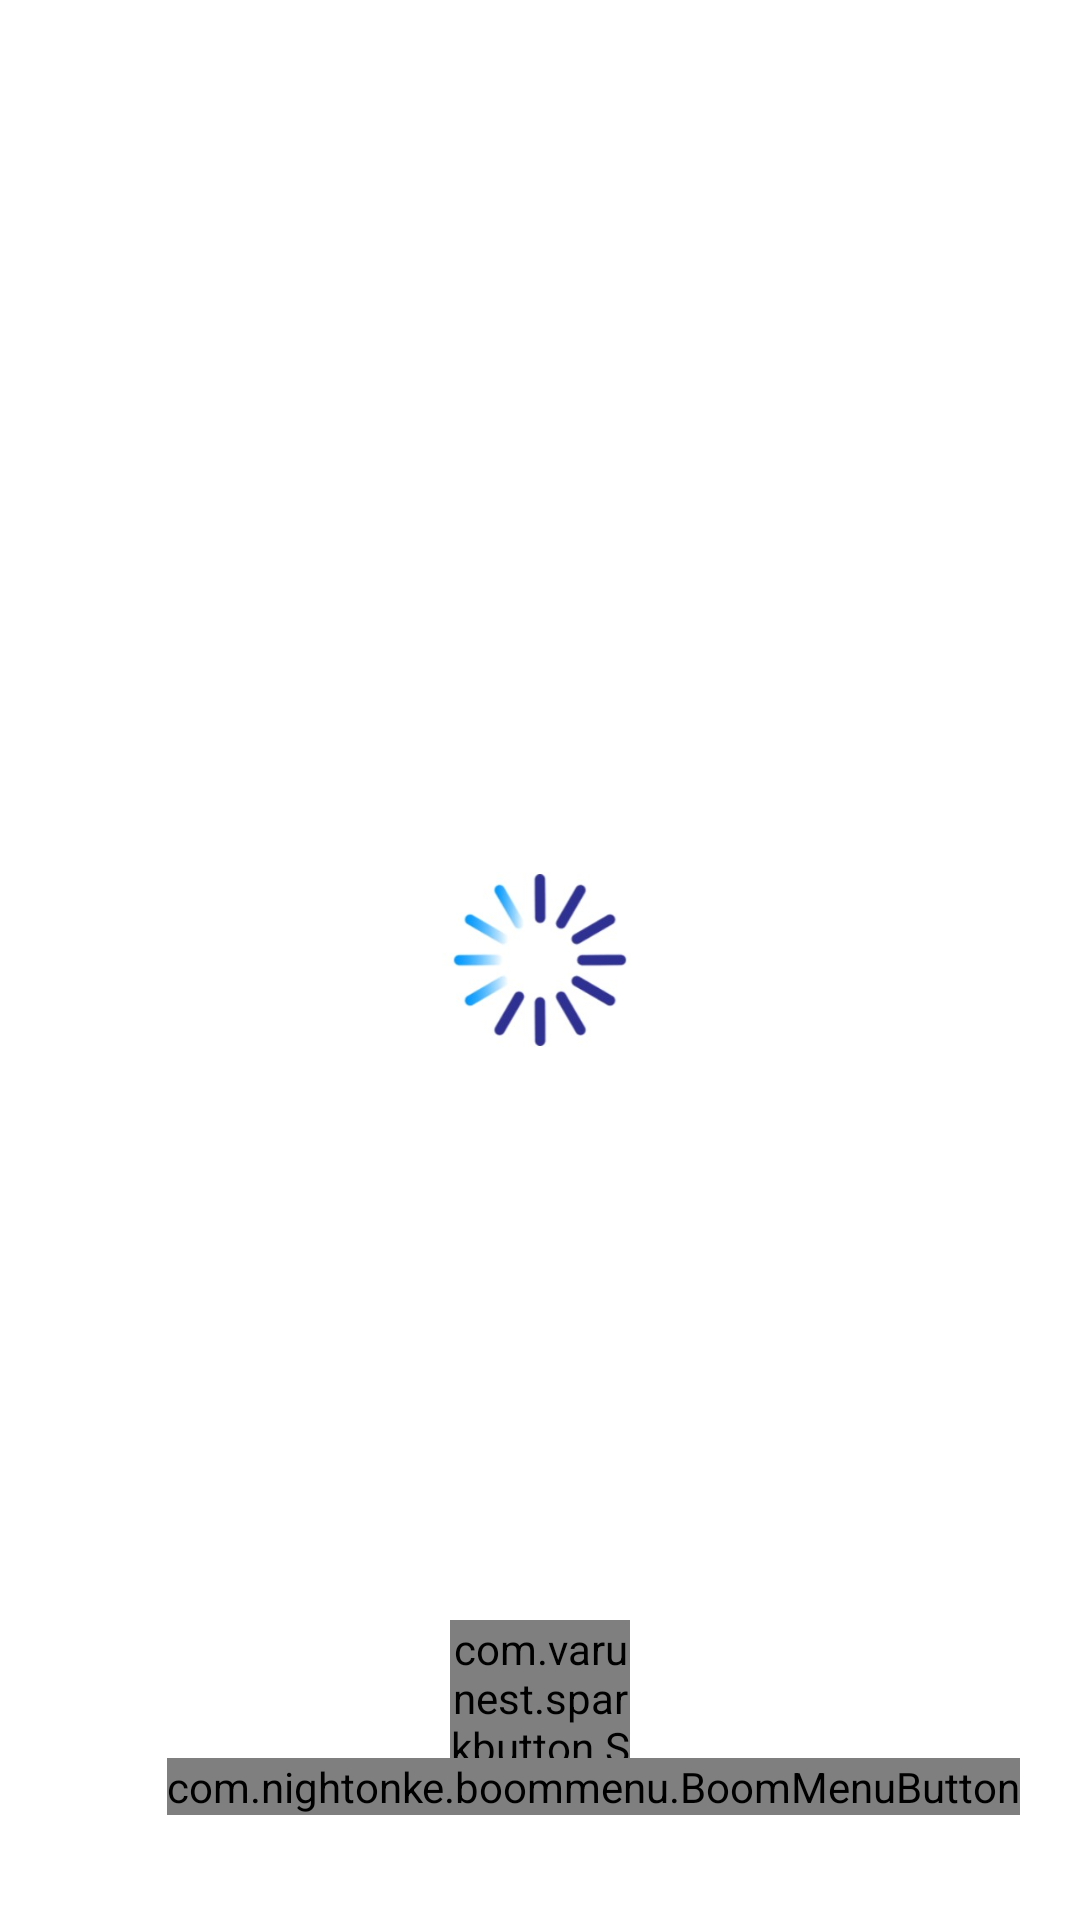

Write the Android layout XML for this screen, with the resource values it uses.
<!-- AndroidManifest.xml: application theme AppTheme -->
<!-- res/layout/activity_open__wallpaper.xml -->
<?xml version="1.0" encoding="utf-8"?>
<RelativeLayout xmlns:android="http://schemas.android.com/apk/res/android"
    xmlns:app="http://schemas.android.com/apk/res-auto"
    xmlns:tools="http://schemas.android.com/tools"
    android:id="@+id/rlay"
    android:layout_width="match_parent"
    android:layout_height="match_parent"
    android:background="#fff"
    android:layout_centerHorizontal="false"
    tools:context=".Open_Wallpaper">

    <ImageView
        android:layout_width="match_parent"
        android:layout_height="match_parent"
        android:src="@drawable/backload"
        />

    <ImageView
        android:id="@+id/img"
        android:layout_width="match_parent"
        android:layout_height="match_parent"
        android:layout_alignParentLeft="true"
        android:layout_alignParentTop="true"
        android:layout_alignParentRight="true"
        android:layout_alignParentBottom="true"
        android:baselineAlignBottom="false"
        android:cropToPadding="true"
        android:scaleType="centerCrop" />

    <RelativeLayout
        android:layout_width="60dp"
        android:layout_height="60dp"
        android:layout_alignParentBottom="true"
        android:layout_centerHorizontal="true"
        android:layout_marginStart="20dp"
        android:layout_marginTop="20dp"
        android:layout_marginEnd="20dp"
        android:layout_marginBottom="40dp">

        <ImageView
            android:layout_width="match_parent"
            android:layout_height="match_parent"
            android:background="@drawable/circle_like" />

        <com.varunest.sparkbutton.SparkButton
            android:id="@+id/spark_button"
            android:layout_width="match_parent"
            android:layout_height="match_parent"
            app:sparkbutton_activeImage="@drawable/like_filled"
            app:sparkbutton_iconSize="45dp"
            app:sparkbutton_inActiveImage="@drawable/grey_heart"
            app:sparkbutton_primaryColor="@color/color1"
            app:sparkbutton_secondaryColor="@color/color2" />

    </RelativeLayout>


    <ImageView
        android:id="@+id/back"
        android:layout_width="40dp"
        android:layout_height="40dp"
        android:layout_alignParentLeft="true"
        android:layout_alignParentBottom="true"
        android:padding="7dp"
        android:layout_marginLeft="37dp"
        android:layout_marginBottom="50dp"
        android:background="@drawable/circle_like"
        android:clickable="true"
        app:srcCompat="@drawable/backblack"/>

        <com.nightonke.boommenu.BoomMenuButton
            android:id="@+id/bmb"
            android:layout_width="wrap_content"
            android:layout_height="wrap_content"
            android:layout_alignParentRight="true"
            android:layout_alignParentBottom="true"
            android:layout_marginRight="20dp"
            android:layout_marginBottom="35dp"
            app:bmb_buttonEnum="textInsideCircle"
            app:bmb_normalColor="@color/color6"
            app:bmb_dotRadius="4dp"
            app:bmb_buttonRadius="23dp"
            app:bmb_piecePlaceEnum="piecePlace_dot_3_3"
            app:bmb_buttonPlaceEnum="buttonPlace_sc_3_3"
            />

</RelativeLayout>
<!-- resources referenced by this layout -->
<resources>
  <color name="color1">#FF0000</color>
  <color name="color2">#8B0000</color>
  <color name="color6">#fff</color>
  <!-- drawable backload: jpeg bitmap (drawable-xxhdpi, 25391 bytes) -->
  <!-- drawable circle_like (drawable-xxhdpi) -->
  <shape
      xmlns:android="http://schemas.android.com/apk/res/android"
      android:shape="oval">
  
      <solid
          android:color="#fff"/>
  
  
  </shape>
  <!-- drawable grey_heart (drawable-xxhdpi) -->
  <vector android:height="24dp" android:tint="#9E9999"
      android:viewportHeight="24" android:viewportWidth="24"
      android:width="24dp" xmlns:android="http://schemas.android.com/apk/res/android">
      <path android:fillColor="#9E9999" android:pathData="M12,21.35l-1.45,-1.32C5.4,15.36 2,12.28 2,8.5 2,5.42 4.42,3 7.5,3c1.74,0 3.41,0.81 4.5,2.09C13.09,3.81 14.76,3 16.5,3 19.58,3 22,5.42 22,8.5c0,3.78 -3.4,6.86 -8.55,11.54L12,21.35z"/>
  </vector>
  <!-- drawable like_filled (drawable-xxhdpi) -->
  <vector android:height="24dp" android:tint="#FE3441"
      android:viewportHeight="24" android:viewportWidth="24"
      android:width="24dp" xmlns:android="http://schemas.android.com/apk/res/android">
      <path android:fillColor="#FE3441" android:pathData="M12,21.35l-1.45,-1.32C5.4,15.36 2,12.28 2,8.5 2,5.42 4.42,3 7.5,3c1.74,0 3.41,0.81 4.5,2.09C13.09,3.81 14.76,3 16.5,3 19.58,3 22,5.42 22,8.5c0,3.78 -3.4,6.86 -8.55,11.54L12,21.35z"/>
  </vector>
  <style name="AppTheme" parent="Theme.AppCompat.DayNight.NoActionBar">
          
          <item name="colorPrimary">@color/colorPrimary</item>
          <item name="colorPrimaryDark">@color/colorPrimaryDark</item>
          <item name="colorAccent">@color/colorAccent</item>
      </style>
  <color name="colorPrimary">#6200EE</color>
  <color name="colorPrimaryDark">#000033</color>
  <color name="colorAccent">#03DAC5</color>
</resources>
